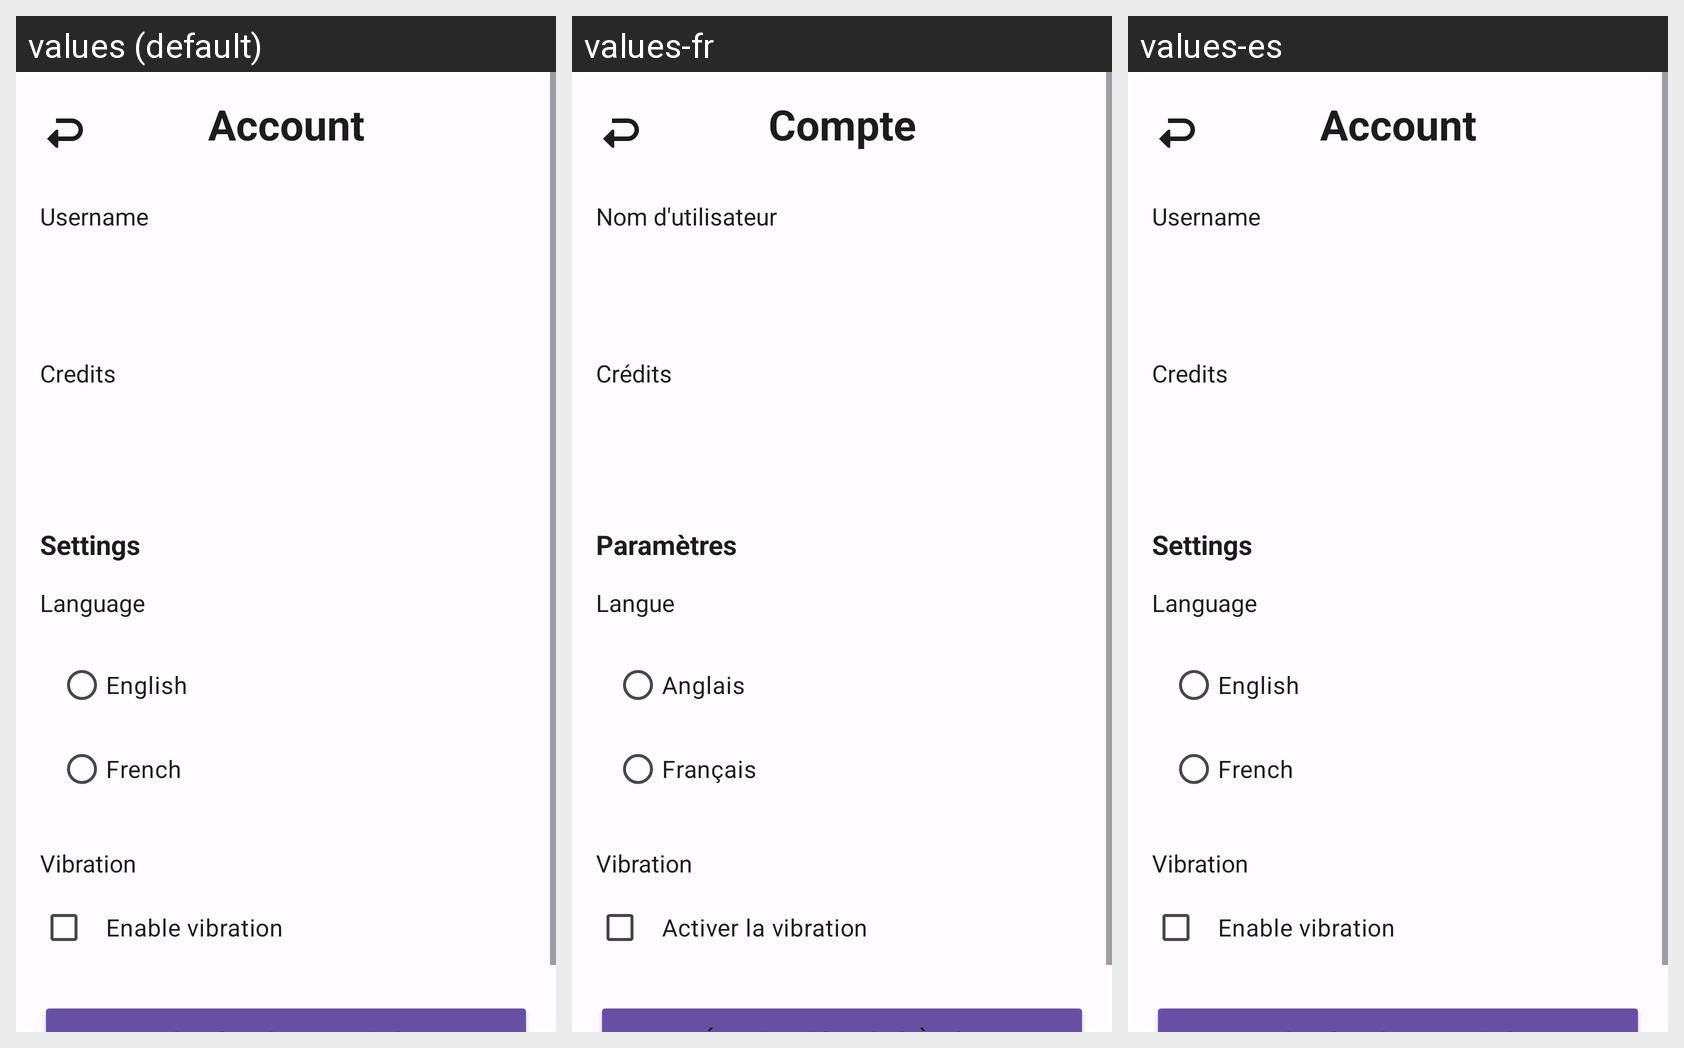

This grid shows one Android layout under several languages. Give, for every string resource on the screen, its name, the default text and each shown locale's text.
Android screen res/layout/fragment_compte.xml rendered under 3 locales, left to right: values (default), values-fr, values-es. Device: Nexus 5 (rendered at 1080×1920; each locale shown at half size, 540×960, under a caption strip naming it); theme Theme.CardMaster.
Strings drawn on this screen, with the default value and each locale's value (text and hints the layout hard-codes, and strings that could not be matched under every locale, appear in the picture but are not listed):

page_title_compte
  values: Account
  values-fr: Compte
  values-es: Account  [not translated; the default value is used]

account_username
  values: Username
  values-fr: Nom d'utilisateur
  values-es: Username  [not translated; the default value is used]

account_credits
  values: Credits
  values-fr: Crédits
  values-es: Credits  [not translated; the default value is used]

account_settings
  values: Settings
  values-fr: Paramètres
  values-es: Settings  [not translated; the default value is used]

account_language
  values: Language
  values-fr: Langue
  values-es: Language  [not translated; the default value is used]

account_language_english
  values: English
  values-fr: Anglais
  values-es: English  [not translated; the default value is used]

account_language_french
  values: French
  values-fr: Français
  values-es: French  [not translated; the default value is used]

account_vibration
  values: Vibration
  values-fr: Vibration
  values-es: Vibration  [not translated; the default value is used]

account_vibration_enabled
  values: Enable vibration
  values-fr: Activer la vibration
  values-es: Enable vibration  [not translated; the default value is used]
